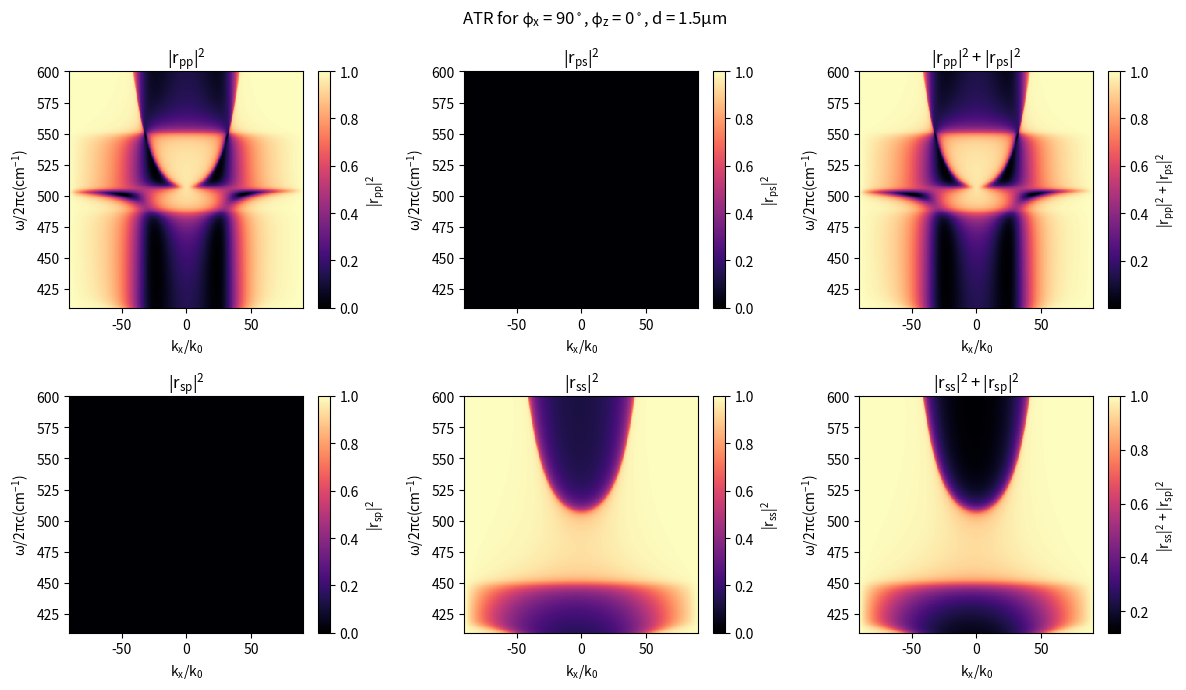

Reproduce this figure in Python.
import numpy as np
import matplotlib.pyplot as plt
np.set_printoptions(suppress=True)
from matplotlib.ticker import (MultipleLocator, AutoMinorLocator)
from scipy.linalg import expm
from scipy import constants
  
plt.rcParams.update({'mathtext.default': 'regular' })

def permittivity_parameters():
    
    parameters = {
        "ordinary": {
            "high_freq": 2.356,
            "omega_Tn" : np.array([393.5, 450.0, 695.0, 797.0, 1065.0, 1158.0]),
            "gamma_Tn" : np.array([2.1, 4.5, 13.0, 6.9, 7.2, 9.3]),
            "omega_Ln" : np.array([403.0, 507.0, 697.6, 810.0, 1226.0, 1155.0]),
            "gamma_Ln" : np.array([2.8, 3.5, 13.0, 6.9, 12.5, 9.3])
        },
        "extraordinary": {
            "high_freq": 2.383,
            "omega_Tn" : np.array([363.5, 487.5, 777.0, 1071.0]),
            "gamma_Tn" : np.array([4.8, 4.0, 6.7, 6.8]),
            "omega_Ln" : np.array([386.7, 550.0, 790.0, 1229.0]),
            "gamma_Ln" : np.array([7.0, 3.2, 6.7, 12.0])
        }
    }

    return parameters


def permittivity_calc(wavenumber, high_freq, omega_Tn, gamma_Tn, omega_Ln, gamma_Ln):

    top_line = omega_Ln**2. - wavenumber**2. - 1j *  wavenumber * gamma_Ln
    bottom_line =  omega_Tn**2. - wavenumber**2. - 1j * wavenumber * gamma_Tn
    result = top_line / bottom_line
    
    return (high_freq * np.prod(result))


def permittivity_fetch(wavenumber, params):
    E_ext = []
    E_ord = []
    for element in wavenumber:
        E_ext.append(permittivity_calc(element, **params["extraordinary"]))
        E_ord.append(permittivity_calc(element, **params["ordinary"]))
    
    E_ext, E_ord = np.asarray(E_ext), np.asarray(E_ord)
    return E_ext, E_ord


def construct_quartz_tensors(eps_ord, eps_ext):

    permittivity = np.array(
        [
        [eps_ord, np.zeros_like(eps_ext), np.zeros_like(eps_ext)],
        [np.zeros_like(eps_ext), eps_ord, np.zeros_like(eps_ext)],
        [np.zeros_like(eps_ext), np.zeros_like(eps_ext), eps_ext]
        ]
    ).T
    permittivity = np.transpose(permittivity, (0,2,1))

    return permittivity


def anisotropy_matrix(matrix, phi, beta):
    rotation_y = np.array([
        [np.cos(phi), 0., np.sin(phi)],
        [0., 1., 0.],
        [-np.sin(phi), 0., np.cos(phi)]
    ])

    rotation_z = np.array([
        [np.cos(beta), -np.sin(beta), 0.],
        [np.sin(beta), np.cos(beta), 0.],
        [0., 0., 1.]
    ])

    rotation_x = np.array([
        [1., 0., 0.],
        [0., 1., 0.],
        [0., 0., 1.]
    ])

    total_rotation = rotation_z @ rotation_y @ rotation_x

    return total_rotation @ matrix @ total_rotation.T


def air_tensor():

    both_tensor = np.array(
        [
        [1., 0., 0.],
        [0., 1., 0.],
        [0., 0., 1.]
        ],
    )

    return both_tensor


def ambient_incident_prism(eps_prism, theta):
    n = np.sqrt(eps_prism)

    matrix = np.zeros((theta.size, 4, 4))

    matrix[:, 0, 1] = 1.
    matrix[:, 1, 1] = 1.
    matrix[:, 0, 2] = -1./ (n * np.cos(theta))
    matrix[:, 1, 2] = 1./ (n * np.cos(theta))
    matrix[:, 2, 0] = 1./ np.cos(theta)
    matrix[:, 3, 0] = -1./ np.cos(theta)
    matrix[:, 2, 3] = 1./n
    matrix[:, 3, 3] = 1./n

    return 0.5 * matrix


def layer_matrix(eps_tensor, mu_tensor, kx, k0, thickness, quartz = False):

    delta = np.zeros((300, 300, 4, 4), dtype=np.complex128)

    kx = kx[:, np.newaxis]
    eps_tensor = eps_tensor[np.newaxis, ...]
    mu_tensor = mu_tensor[np.newaxis, ...]

    delta[..., 0, 0] = -kx * (eps_tensor[..., 2, 0] / eps_tensor[..., 2, 2])
    delta[..., 0, 1] = kx * ((mu_tensor[..., 1, 2] / mu_tensor[..., 2, 2]) - (eps_tensor[..., 2, 1] / eps_tensor[..., 2, 2]))
    delta[..., 0, 2] = (mu_tensor[..., 1, 0] - (mu_tensor[..., 1, 2] * mu_tensor[..., 2, 0] / mu_tensor[..., 2, 2]))
    delta[..., 0, 3] = mu_tensor[..., 1, 1] - (mu_tensor[..., 1, 2] * mu_tensor[..., 2, 1] / mu_tensor[..., 2, 2]) - (kx ** 2) / eps_tensor[..., 2, 2]

    delta[..., 1, 0] = np.zeros_like(kx)
    delta[..., 1, 1] = -kx * mu_tensor[..., 0, 2] / mu_tensor[..., 2, 2]
    delta[..., 1, 2] = ((mu_tensor[..., 0, 2] * mu_tensor[..., 2, 0] / mu_tensor[..., 2, 2]) - mu_tensor[..., 0, 0])
    delta[..., 1, 3] = ((mu_tensor[..., 0, 2] * mu_tensor[..., 2, 1] / mu_tensor[..., 2, 2]) - mu_tensor[..., 0, 1])

    delta[..., 2, 0] = ((eps_tensor[..., 1, 2] * eps_tensor[..., 2, 0] / eps_tensor[..., 2, 2]) - eps_tensor[..., 1, 0])
    delta[..., 2, 1] = (kx ** 2) / mu_tensor[..., 2, 2] - eps_tensor[..., 1, 1] + (eps_tensor[..., 1, 2] * eps_tensor[..., 2, 1] / eps_tensor[..., 2, 2])
    delta[..., 2, 2] = -kx * mu_tensor[..., 2, 0] / mu_tensor[..., 2, 2]
    delta[..., 2, 3] = kx * ((eps_tensor[..., 1, 2] / eps_tensor[..., 2, 2]) - (mu_tensor[..., 2, 1] / mu_tensor[..., 2, 2]))

    delta[..., 3, 0] = (eps_tensor[..., 0, 0] - (eps_tensor[..., 0, 2] * eps_tensor[..., 2, 0] / eps_tensor[..., 2, 2]))
    delta[..., 3, 1] = (eps_tensor[..., 0, 1] - (eps_tensor[..., 0, 2] * eps_tensor[..., 2, 1] / eps_tensor[..., 2, 2]))
    delta[..., 3, 2] = np.zeros_like(kx)
    delta[..., 3, 3] = -kx * eps_tensor[..., 0, 2] / eps_tensor[..., 2, 2]

    delta = np.transpose(delta, (1,0,2,3))

    eigenvalues, vector = np.linalg.eig(delta)

    if quartz:
        
        order = (1.j * eigenvalues).argsort(axis=-1)[..., np.newaxis]
        vector = np.transpose(vector, (0, 1, 3, 2))
        vector = np.take_along_axis(vector, order, axis=-2)

        vector[..., 2:4, :] = 0
        vector[..., 2, :] = vector[..., 1, :]
        vector[..., 1, :] = 0

        vector = np.transpose(vector, (0, 1, 3, 2))

        return vector
    
    eye_matrix = np.eye(4, dtype=np.complex128)
    eigenvalues_diag = eye_matrix * eigenvalues[..., np.newaxis]

    k0_expanded = k0[:, np.newaxis, np.newaxis]
    partial = expm(1.j * eigenvalues_diag * k0_expanded * thickness)
    partial_complete = vector @ partial @ np.linalg.inv(vector)

    return partial_complete
    

def reflection_coefficients(T):

    bottom_line = (T[...,0,0] * T[...,2,2] - T[...,0,2] * T[...,2,0])
    
    r_pp = (T[...,0,0] * T[...,3,2] - T[...,3,0] * T[...,0,2]) / bottom_line
    
    r_ps = (T[...,0,0] * T[...,1,2] - (T[...,1,0] * T[...,0,2])) / bottom_line

    r_sp = (T[...,3,0] * T[...,2,2] - T[...,3,2] * T[...,2,0]) / bottom_line

    r_ss = (T[...,1,0] * T[...,2,2] - T[...,1,2] * T[...,2,0]) / bottom_line  
    
    return np.array([r_pp, r_ps, r_sp, r_ss])


def contour_theta(wavenumber, x_axis, distance, anisotropy_rotation_x, rotation_z, reflectivities):
    
    reflectivities = (reflectivities * np.conj(reflectivities)).real
    R_pp = reflectivities[0]
    R_ps = reflectivities[1]
    R_sp = reflectivities[2]
    R_ss = reflectivities[3]
    R_pp_total = R_pp + R_ps
    R_ss_total = R_ss + R_sp

    x_axis = np.degrees(x_axis)
    fig, ax = plt.subplots(2,3, figsize=(12, 7))
    fig.suptitle("ATR for $\phi_x$ = " + str(int(round(np.degrees(anisotropy_rotation_x),1))) + "$^\circ$, $\phi_z$ = " + str(int(round(np.degrees(rotation_z),1))) + "$^\circ$, $d = " + str(round(distance * 1e4, 3)) +"\mu m$")

    reflection_pp = ax[0,0].pcolormesh(x_axis, wavenumber, R_pp, cmap = 'magma')
    cbar_pp = plt.colorbar(reflection_pp, ax = ax[0,0])
    cbar_pp.mappable.set_clim(0., 1.)
    cbar_pp.set_label("$|r_{pp}|^2$")
    ax[0,0].set_title("$|r_{pp}|^2$")
    ax[0,0].set_xlabel('$k_x / k_0 $')
    ax[0,0].set_ylabel('$\omega/2\pi c (cm^{-1})$')

    reflection_ps = ax[0,1].pcolormesh(x_axis, wavenumber, R_ps, cmap = 'magma')
    cbar_ps = plt.colorbar(reflection_ps, ax = ax[0,1])
    cbar_ps.mappable.set_clim(0., 1.)
    cbar_ps.set_label("$|r_{ps}|^2$")
    ax[0,1].set_title("$|r_{ps}|^2$")
    ax[0,1].set_xlabel('$k_x / k_0 $')
    ax[0,1].set_ylabel('$\omega/2\pi c (cm^{-1})$')

    reflection_pp_total = ax[0,2].pcolormesh(x_axis, wavenumber, R_pp_total, cmap = 'magma')
    cbar_pp_total = plt.colorbar(reflection_pp_total, ax = ax[0,2])
    cbar_pp_total.set_label("$|r_{pp}|^2 + |r_{ps}|^2$")
    ax[0,2].set_title("$|r_{pp}|^2 + |r_{ps}|^2$")
    ax[0,2].set_xlabel('$k_x / k_0 $')
    ax[0,2].set_ylabel('$\omega/2\pi c (cm^{-1})$')

    reflection_sp = ax[1,0].pcolormesh(x_axis, wavenumber, R_sp, cmap = 'magma')
    cbar_sp = plt.colorbar(reflection_sp, ax = ax[1,0])
    cbar_sp.mappable.set_clim(0., 1.)
    cbar_sp.set_label("$|r_{sp}|^2$")
    ax[1,0].set_title("$|r_{sp}|^2$")
    ax[1,0].set_xlabel('$k_x / k_0 $')
    ax[1,0].set_ylabel('$\omega/2\pi c (cm^{-1})$')

    reflection_ss = ax[1,1].pcolormesh(x_axis, wavenumber, R_ss, cmap = 'magma')
    cbar_ss = plt.colorbar(reflection_ss, ax = ax[1,1])
    cbar_ss.mappable.set_clim(0., 1.)
    cbar_ss.set_label("$|r_{ss}|^2$")
    ax[1,1].set_title("$|r_{ss}|^2$")
    ax[1,1].set_xlabel('$k_x / k_0 $')
    ax[1,1].set_ylabel('$\omega/2\pi c (cm^{-1})$')

    reflection_ss_total = ax[1,2].pcolormesh(x_axis, wavenumber, R_ss_total, cmap = 'magma')
    cbar_pp_total = plt.colorbar(reflection_ss_total, ax = ax[1,2])
    cbar_pp_total.set_label("$|r_{ss}|^2 + |r_{sp}|^2$")
    ax[1,2].set_title("$|r_{ss}|^2 + |r_{sp}|^2$")
    ax[1,2].set_xlabel('$k_x / k_0 $')
    ax[1,2].set_ylabel('$\omega/2\pi c (cm^{-1})$')
    
    plt.tight_layout()
    plt.show()
    plt.close()


def main_quartz_contour():
    frequency = np.linspace(410,600,300)
    k0 = frequency * 2. * np.pi
    
    anisotropy_rotation_y = np.radians(90)
    rotation_z = np.radians(0)
    theta_cap = np.radians(90)
    d = 1.5e-4
    eps_prism = 5.5

    params = permittivity_parameters()
    eps_ext, eps_ord = permittivity_fetch(frequency, params)
    quartz_tensor = construct_quartz_tensors(eps_ord, eps_ext)
    quartz_tensor = anisotropy_matrix(quartz_tensor, anisotropy_rotation_y, rotation_z)

    non_magnetic_tensor = np.tile(air_tensor(), (300, 1, 1))

    incident_angle = np.linspace(-theta_cap, theta_cap, len(frequency))
    kx = np.sqrt(eps_prism) * np.sin(incident_angle)

    prism_layer = ambient_incident_prism(eps_prism, incident_angle)
    air_layer = np.linalg.inv(layer_matrix(non_magnetic_tensor, non_magnetic_tensor, kx, k0, d))
    quartz_layer = layer_matrix(quartz_tensor, non_magnetic_tensor, kx, 0, 0, quartz=True)

    transfer = prism_layer @ air_layer @ quartz_layer

    reflectivities = reflection_coefficients(transfer)

    contour_theta(frequency, incident_angle, d, anisotropy_rotation_y, rotation_z, reflectivities)


if __name__ == "__main__":
    main_quartz_contour()
